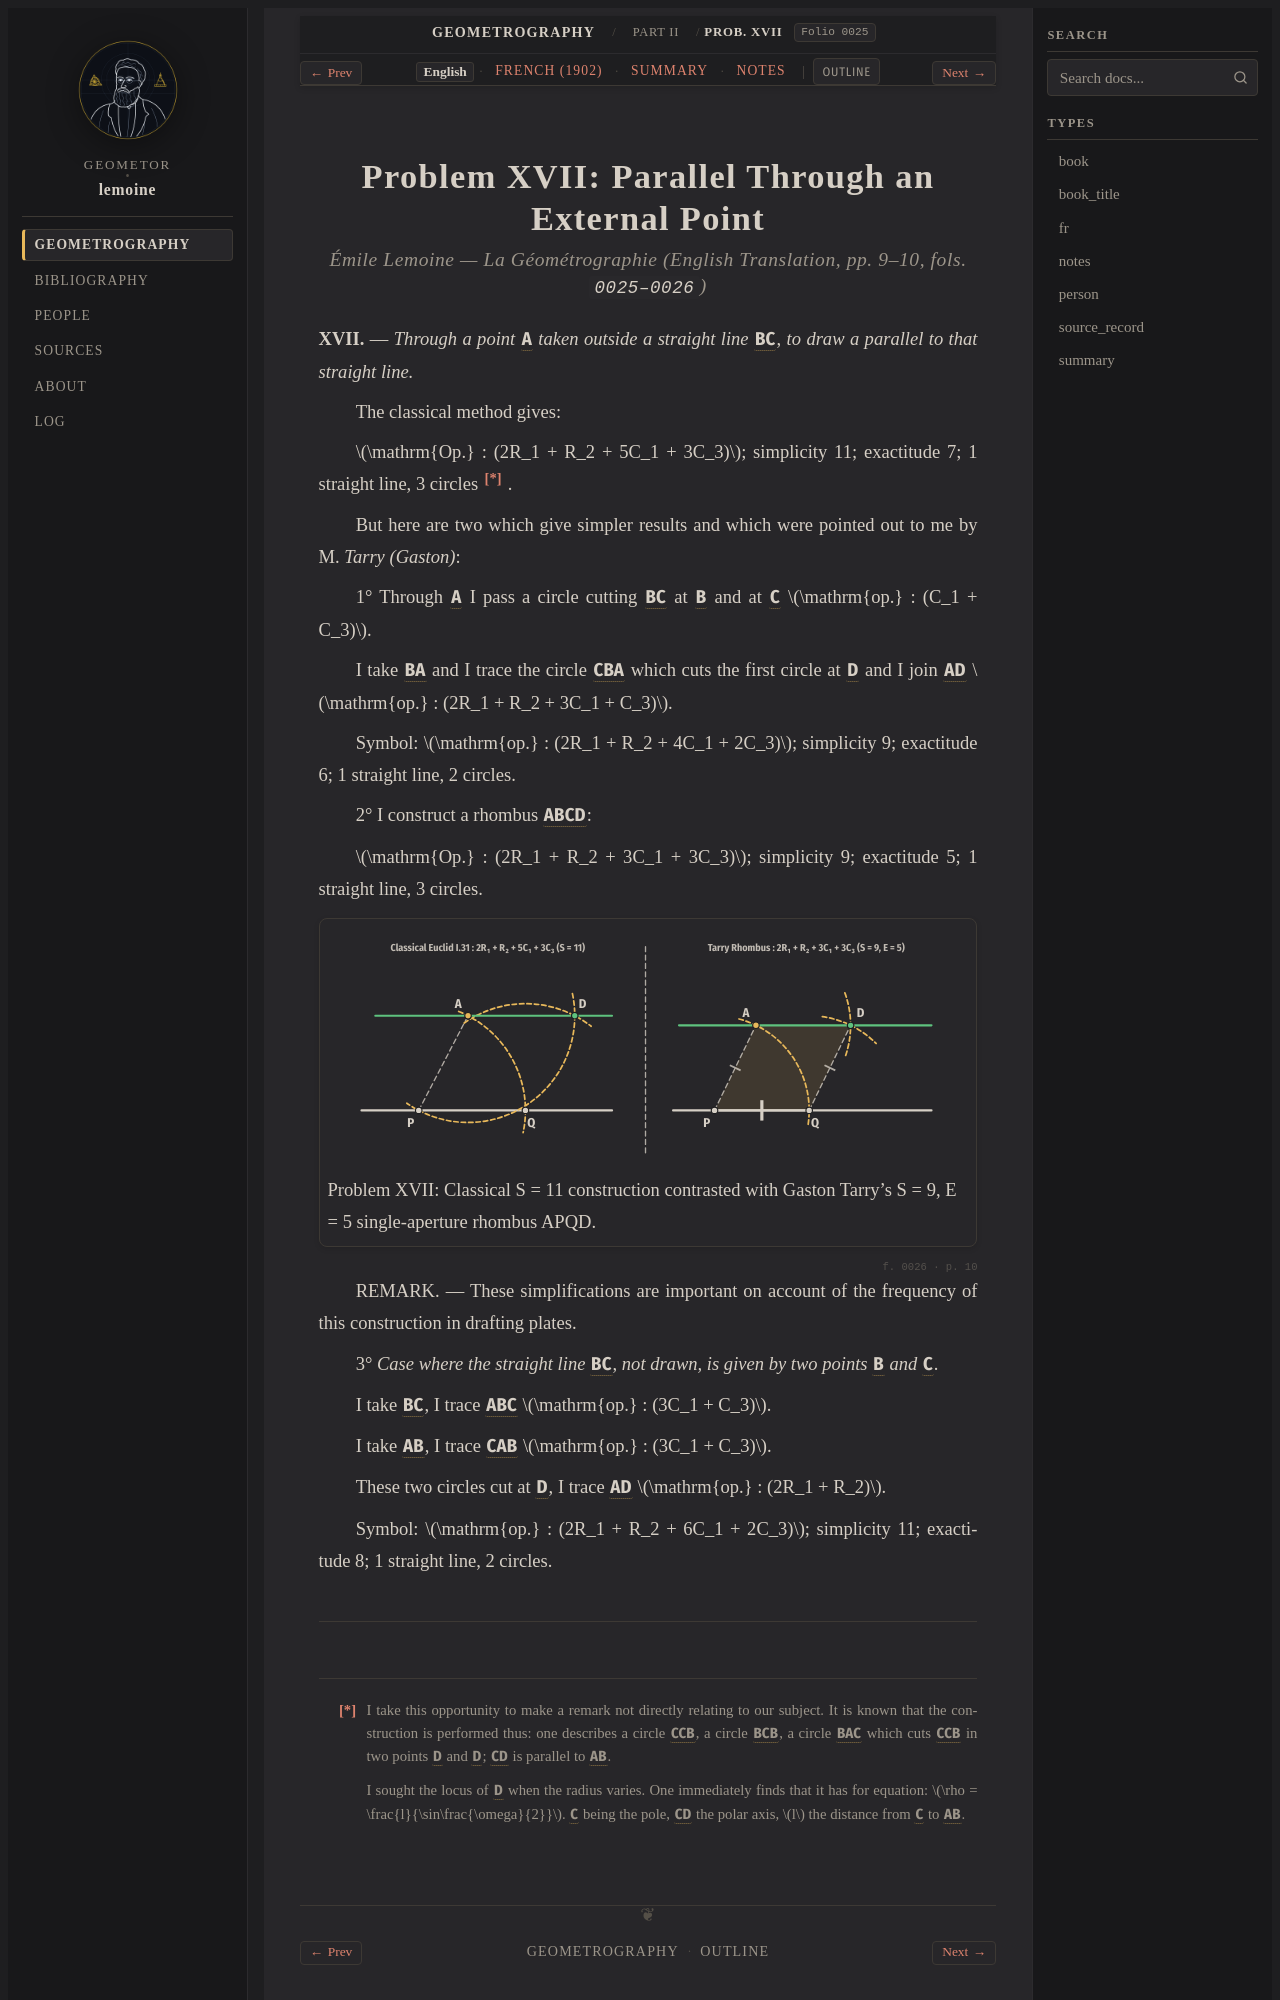

repository: geometor/lemoine · page: geometrographie/part_02_fundamental_constructions/06_parallels_xvii/index.html · generator: sphinx

:layout: book
:canonical_id: Prob. XVII
:order: 2
:folio: 0025

.. _lemoine-06_parallels_xvii-en:
.. _lemoine-en-parallel-tarry:

Problem XVII: Parallel Through an External Point
================================================

.. rubric:: Émile Lemoine — *La Géométrographie* (English Translation, pp. 9–10, fols. ``0025–0026``)

.. folio:: 0025
   :page: p. 9

**XVII.** — *Through a point* :g:`A` *taken outside a straight line* :g:`BC`, *to draw a parallel to that straight line.*

The classical method gives:

:math:`\mathrm{Op.} : (2R_1 + R_2 + 5C_1 + 3C_3)`; simplicity 11; exactitude 7; 1 straight line, 3 circles [*]_ .

But here are two which give simpler results and which were pointed out to me by M. *Tarry (Gaston)*:

1° Through :g:`A` I pass a circle cutting :g:`BC` at :g:`B` and at :g:`C` :math:`\mathrm{op.} : (C_1 + C_3)`.

I take :g:`BA` and I trace the circle :g:`C(BA)` which cuts the first circle at :g:`D` and I join :g:`AD` :math:`\mathrm{op.} : (2R_1 + R_2 + 3C_1 + C_3)`.

Symbol: :math:`\mathrm{op.} : (2R_1 + R_2 + 4C_1 + 2C_3)`; simplicity 9; exactitude 6; 1 straight line, 2 circles.

2° I construct a rhombus :g:`ABCD`:

:math:`\mathrm{Op.} : (2R_1 + R_2 + 3C_1 + 3C_3)`; simplicity 9; exactitude 5; 1 straight line, 3 circles.

.. picture:: /_static/figures/fig_parallel_comparison.svg
   :alt: Comparison of classical parallel construction (S = 11) and Gaston Tarry's single-aperture rhombus (S = 9, E = 5)
   :caption: Problem XVII: Classical S = 11 construction contrasted with Gaston Tarry's S = 9, E = 5 single-aperture rhombus APQD.

.. folio:: 0026
   :page: p. 10

REMARK. — These simplifications are important on account of the frequency of this construction in drafting plates.

3° *Case where the straight line* :g:`BC`, *not drawn, is given by two points* :g:`B` *and* :g:`C`.

I take :g:`BC`, I trace :g:`A(BC)` :math:`\mathrm{op.} : (3C_1 + C_3)`.

I take :g:`AB`, I trace :g:`C(AB)` :math:`\mathrm{op.} : (3C_1 + C_3)`.

These two circles cut at :g:`D`, I trace :g:`AD` :math:`\mathrm{op.} : (2R_1 + R_2)`.

Symbol: :math:`\mathrm{op.} : (2R_1 + R_2 + 6C_1 + 2C_3)`; simplicity 11; exactitude 8; 1 straight line, 2 circles.
